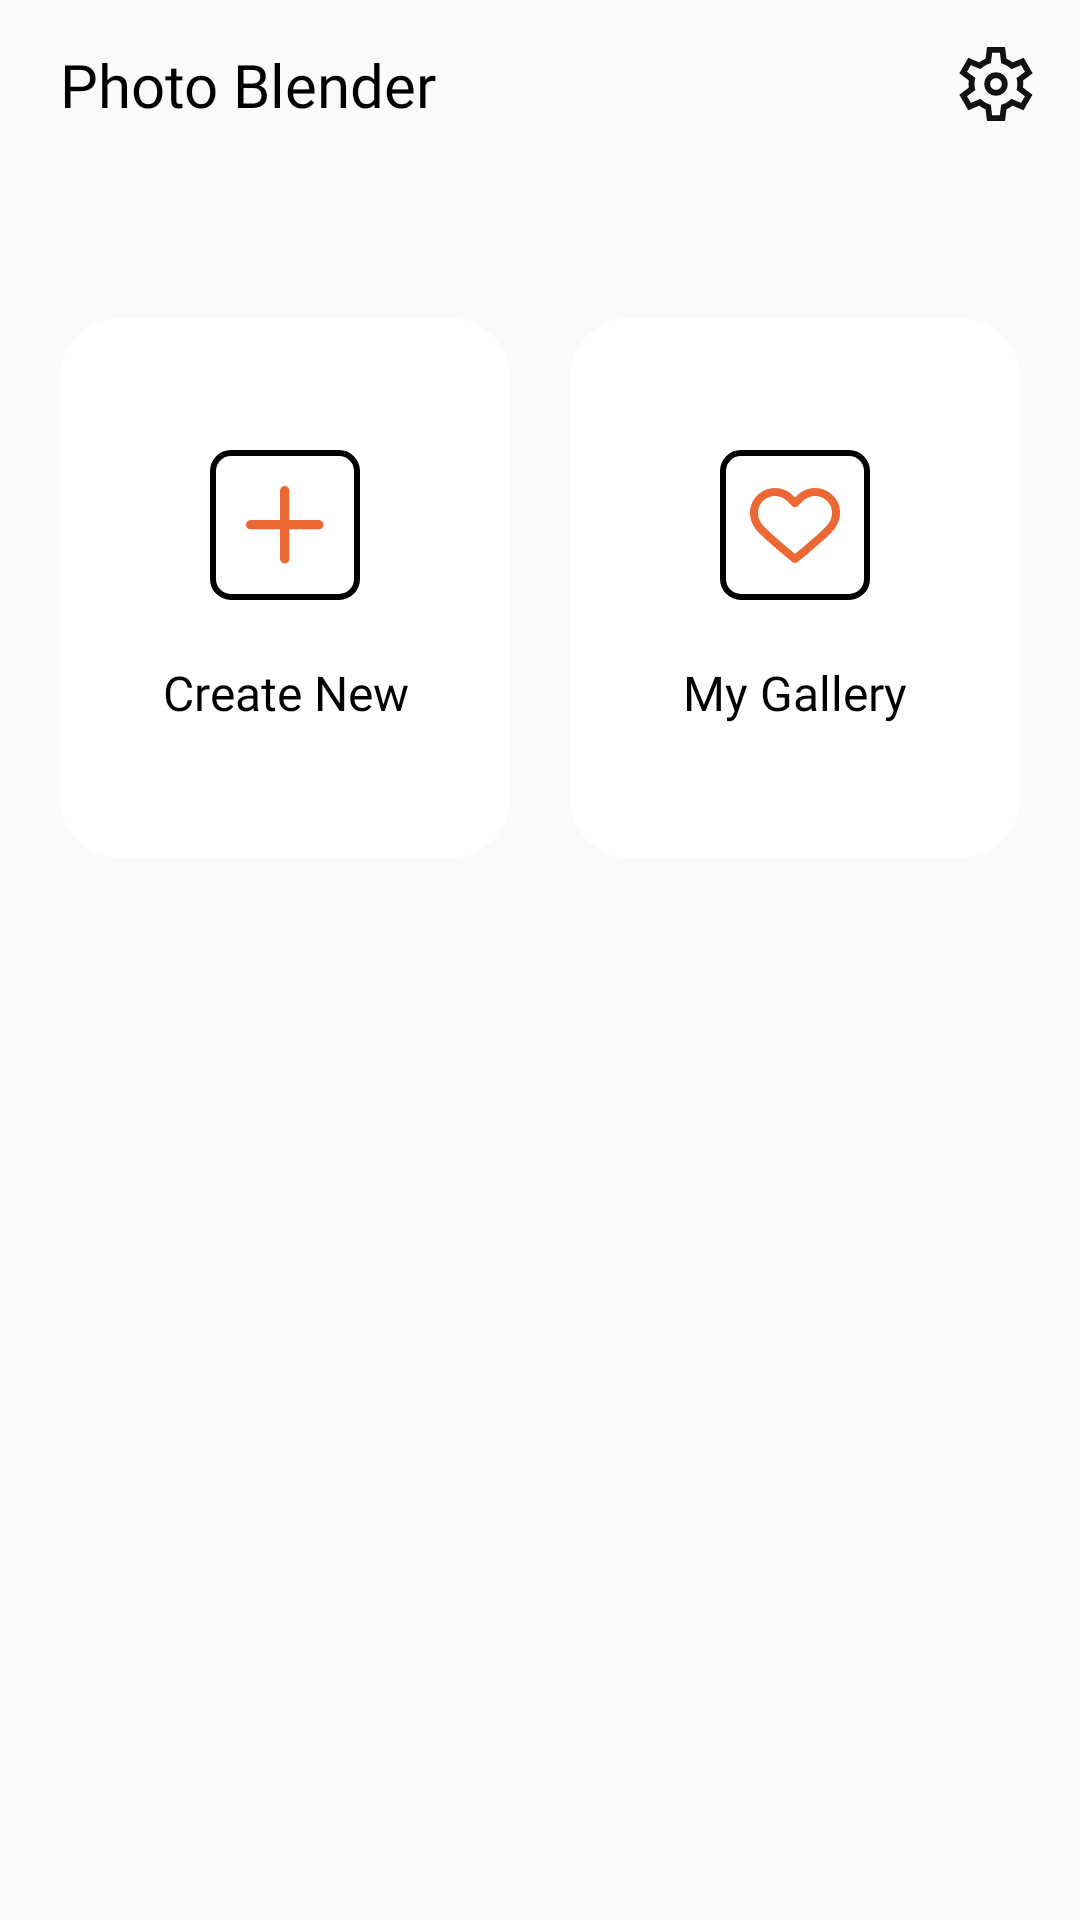

Here is an Android app screen rendered from its layout file. Give the layout XML and the strings, colors and styles it references.
<!-- AndroidManifest.xml: application theme AppTheme -->
<!-- res/layout/activity_home.xml -->
<?xml version="1.0" encoding="utf-8"?>
<androidx.constraintlayout.widget.ConstraintLayout xmlns:android="http://schemas.android.com/apk/res/android"
    xmlns:app="http://schemas.android.com/apk/res-auto"
    android:layout_width="match_parent"
    android:layout_height="match_parent"
    android:background="@drawable/bg_app">
    <include
        app:layout_constraintTop_toTopOf="parent"
        android:id="@+id/toolbar"
        layout="@layout/toolbar"/>

    <LinearLayout
        android:gravity="center"
        android:layout_marginHorizontal="@dimen/dp20"
        android:layout_marginTop="@dimen/dp50"
        app:layout_constraintStart_toStartOf="parent"
        app:layout_constraintTop_toBottomOf="@id/toolbar"
        android:orientation="horizontal"
        android:layout_width="match_parent"
        android:layout_height="wrap_content">

        <LinearLayout
            android:id="@+id/ll_create"
            android:layout_marginEnd="@dimen/dp20"
            android:layout_width="0dp"
            android:layout_height="180dp"
            android:layout_weight="1"
            android:background="@drawable/bg_home"
            android:gravity="center"
            android:layout_gravity="center"
            android:orientation="vertical"
            android:padding="@dimen/dp10">

            <androidx.appcompat.widget.AppCompatImageView
                android:padding="@dimen/dp12"
                android:background="@drawable/bg_home_icon"
                android:layout_width="@dimen/dp50"
                android:layout_height="@dimen/dp50"
                android:src="@drawable/ic_add" />

            <TextView
                android:ellipsize="end"
                android:maxLines="1"
                android:layout_gravity="center"
                android:gravity="center"
                android:layout_width="match_parent"
                style="@style/TextViewBase"
                android:layout_marginTop="@dimen/dp20"
                android:text="@string/create_new" />
        </LinearLayout>
        <LinearLayout
            android:id="@+id/ll_my"
            android:layout_gravity="center"
            android:layout_weight="1"
            android:gravity="center"
            android:padding="@dimen/dp10"
            android:orientation="vertical"
            android:background="@drawable/bg_home"
            android:layout_width="0dp"
            android:layout_height="180dp">
            <androidx.appcompat.widget.AppCompatImageView
                android:padding="@dimen/dp10"
                android:background="@drawable/bg_home_icon"
                android:src="@drawable/ic_love"
                android:layout_width="@dimen/dp50"
                android:layout_height="@dimen/dp50"/>
            <TextView
                android:ellipsize="end"
                android:maxLines="1"
                android:layout_gravity="center"
                android:gravity="center"
                android:layout_width="match_parent"
                android:layout_marginTop="@dimen/dp20"
                android:text="@string/my_gallery"
                style="@style/TextViewBase"/>
        </LinearLayout>
    </LinearLayout>
</androidx.constraintlayout.widget.ConstraintLayout>
<!-- res/layout/toolbar.xml (included above) -->
<?xml version="1.0" encoding="utf-8"?>
<androidx.constraintlayout.widget.ConstraintLayout xmlns:android="http://schemas.android.com/apk/res/android"
    xmlns:app="http://schemas.android.com/apk/res-auto"
    android:layout_width="match_parent"
    android:layout_height="?attr/actionBarSize">

    <TextView
        android:layout_marginStart="@dimen/dp20"
        android:textSize="@dimen/sp20"
        app:layout_constraintStart_toStartOf="parent"
        style="@style/TextViewBaseToolbar"
        android:text="@string/app_name"
        android:textColor="@color/black"
        app:layout_constraintBottom_toBottomOf="parent"
        app:layout_constraintTop_toTopOf="parent" />
    <androidx.appcompat.widget.AppCompatImageView
        android:clickable="true"
        android:background="?android:attr/actionBarItemBackground"
        android:id="@+id/setting"
        android:src="@drawable/ic_settings"
        android:layout_marginEnd="@dimen/dp15"
        app:layout_constraintBottom_toBottomOf="parent"
        app:layout_constraintTop_toTopOf="parent"
        app:layout_constraintEnd_toEndOf="parent"
        android:layout_width="@dimen/dp26"
        android:layout_height="@dimen/dp26"/>
</androidx.constraintlayout.widget.ConstraintLayout>
<!-- resources referenced by this layout -->
<resources>
  <color name="black">#000000</color>
  <dimen name="dp10">10dp</dimen>
  <dimen name="dp12">12dp</dimen>
  <dimen name="dp15">15dp</dimen>
  <dimen name="dp20">20dp</dimen>
  <dimen name="dp26">26dp</dimen>
  <dimen name="dp50">50dp</dimen>
  <dimen name="sp20">20sp</dimen>
  <!-- drawable bg_home (drawable) -->
  <?xml version="1.0" encoding="utf-8"?>
  <shape xmlns:android="http://schemas.android.com/apk/res/android" >
  
      <solid android:color="#FFFFFF" />
  
      <corners
          android:radius="20dp"
          />
  
  </shape>
  <!-- drawable bg_home_icon (drawable) -->
  <?xml version="1.0" encoding="utf-8"?>
  <shape xmlns:android="http://schemas.android.com/apk/res/android" >
  
      <solid android:color="#FFFFFF" />
  
      <stroke
          android:width="2dp"
          android:color="@color/black" />
      <corners
          android:radius="6dp"
          />
  
  </shape>
  <!-- drawable ic_add (drawable) -->
  <vector xmlns:android="http://schemas.android.com/apk/res/android"
      android:width="21dp"
      android:height="21dp"
      android:viewportWidth="21"
      android:viewportHeight="21">
    <path
        android:pathData="M20.488,11.311C20.723,11.077 20.854,10.759 20.854,10.427C20.854,10.096 20.723,9.778 20.488,9.543C20.254,9.309 19.936,9.177 19.604,9.177H11.677V1.25C11.677,0.918 11.545,0.601 11.311,0.366C11.077,0.132 10.759,0 10.427,0C10.096,0 9.778,0.132 9.543,0.366C9.309,0.601 9.177,0.918 9.177,1.25V9.177H1.25C0.918,9.177 0.601,9.309 0.366,9.543C0.132,9.778 0,10.096 0,10.427C0,10.759 0.132,11.077 0.366,11.311C0.601,11.545 0.918,11.677 1.25,11.677H9.177V19.604C9.177,19.936 9.309,20.254 9.543,20.488C9.778,20.722 10.096,20.854 10.427,20.854C10.759,20.854 11.077,20.722 11.311,20.488C11.545,20.254 11.677,19.936 11.677,19.604V11.677H19.604C19.936,11.677 20.254,11.545 20.488,11.311Z"
        android:fillColor="#EB6733"/>
  </vector>
  <string name="app_name" translatable="false">Photo Blender</string>
  <string name="create_new">Create New</string>
  <string name="my_gallery">My Gallery</string>
  <style name="TextViewBase">
          <item name="android:fontFamily">@font/light</item>
          <item name="android:layout_height">wrap_content</item>
          <item name="android:layout_width">wrap_content</item>
          <item name="android:textColor">@color/black</item>
          <item name="android:textSize">@dimen/sp16</item>
      </style>
  <style name="TextViewBaseToolbar">
          <item name="android:fontFamily">@font/lexend_regular</item>
          <item name="android:layout_height">wrap_content</item>
          <item name="android:layout_width">wrap_content</item>
          <item name="android:textColor">@color/black</item>
          <item name="android:textSize">@dimen/sp16</item>
      </style>
  <style name="AppTheme" parent="Theme.AppCompat.Light.NoActionBar">
          
          <item name="colorPrimary">@color/colorPrimary</item>
          <item name="colorPrimaryDark">@color/colorPrimaryDark</item>
          <item name="colorAccent">#000000</item>
          <item name="android:statusBarColor" tools:ignore="NewApi">@color/white</item>
          <item name="android:windowLightStatusBar" tools:ignore="NewApi">true</item>
  
  
      </style>
  <dimen name="sp16">16sp</dimen>
  <color name="colorPrimary">#BB000000</color>
  <color name="colorPrimaryDark">#BB000000</color>
  <color name="white">#ffffff</color>
</resources>
